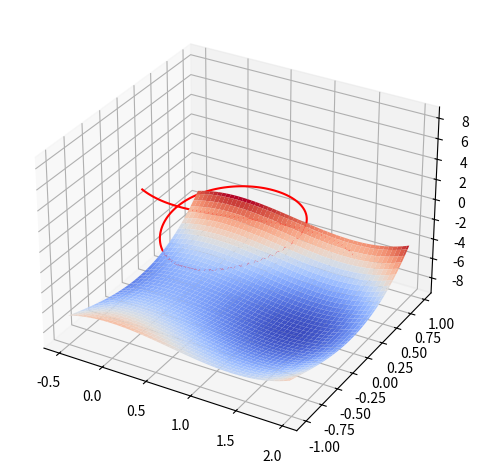

The script that saved this image:
import numpy as np
import matplotlib.pyplot as plt
from mpl_toolkits.mplot3d import Axes3D # <--- This is important for 3d plotting 


def main():
	delta = 0.025
	x = np.arange(-.5, 2.0, delta)
	y = np.arange(-1.0, 1.0, delta)
	X, Y = np.meshgrid(x, y)

	Z = X**3 +  Y ** 3 - 2 * X**2 + 3*Y**2 - 8
	dZx = 3*X**2 + Y**3 - 4*X  + 3*Y **2
	dZy = X**3+ 3*Y**2 - 2* X**2 + 6*Y 
	fig, ax = plt.subplots()
	# plt.imshow(Z)
	contour_zs = np.arange(-2, 5, .5)
	# CS = ax.contour(X, Y, dZx, contour_zs)
	# CS = ax.contour(X, Y, dZy, contour_zs)
	# CS = ax.contour(X, Y, dZx, 0, colors='red')
	# CS = ax.contour(X, Y, dZy, 0, colors='red')
	# CS = ax.contour(X, Y, Z)
	fig3d = plt.figure()
	ax3d = fig3d.add_subplot(111, projection='3d')
	ax3d.plot_surface(X, Y, Z, cmap=plt.get_cmap('coolwarm'))

	# CS = ax3d.plot3D(X, Y, dZx, color='red')
	CS = ax3d.contour(X, Y, dZx, [0], colors='red')
	CS = ax3d.contour(X, Y, dZy, [0], colors='red')
	plt.tight_layout()
	plt.show()


	1, -1
	# ax.axis("equal")
	# plt.show()

def plot2d(path_init, i=None, q_num=None, show=False):
	# plt.plot(path_init[:, 0], path_init[:, 1], 'ro')
	plt.tight_layout()
	if show:
		plt.show()
	else:
		plt.savefig("{}-{}".format(q_num, i))
	plt.clf()



if __name__ == '__main__':
	main()
